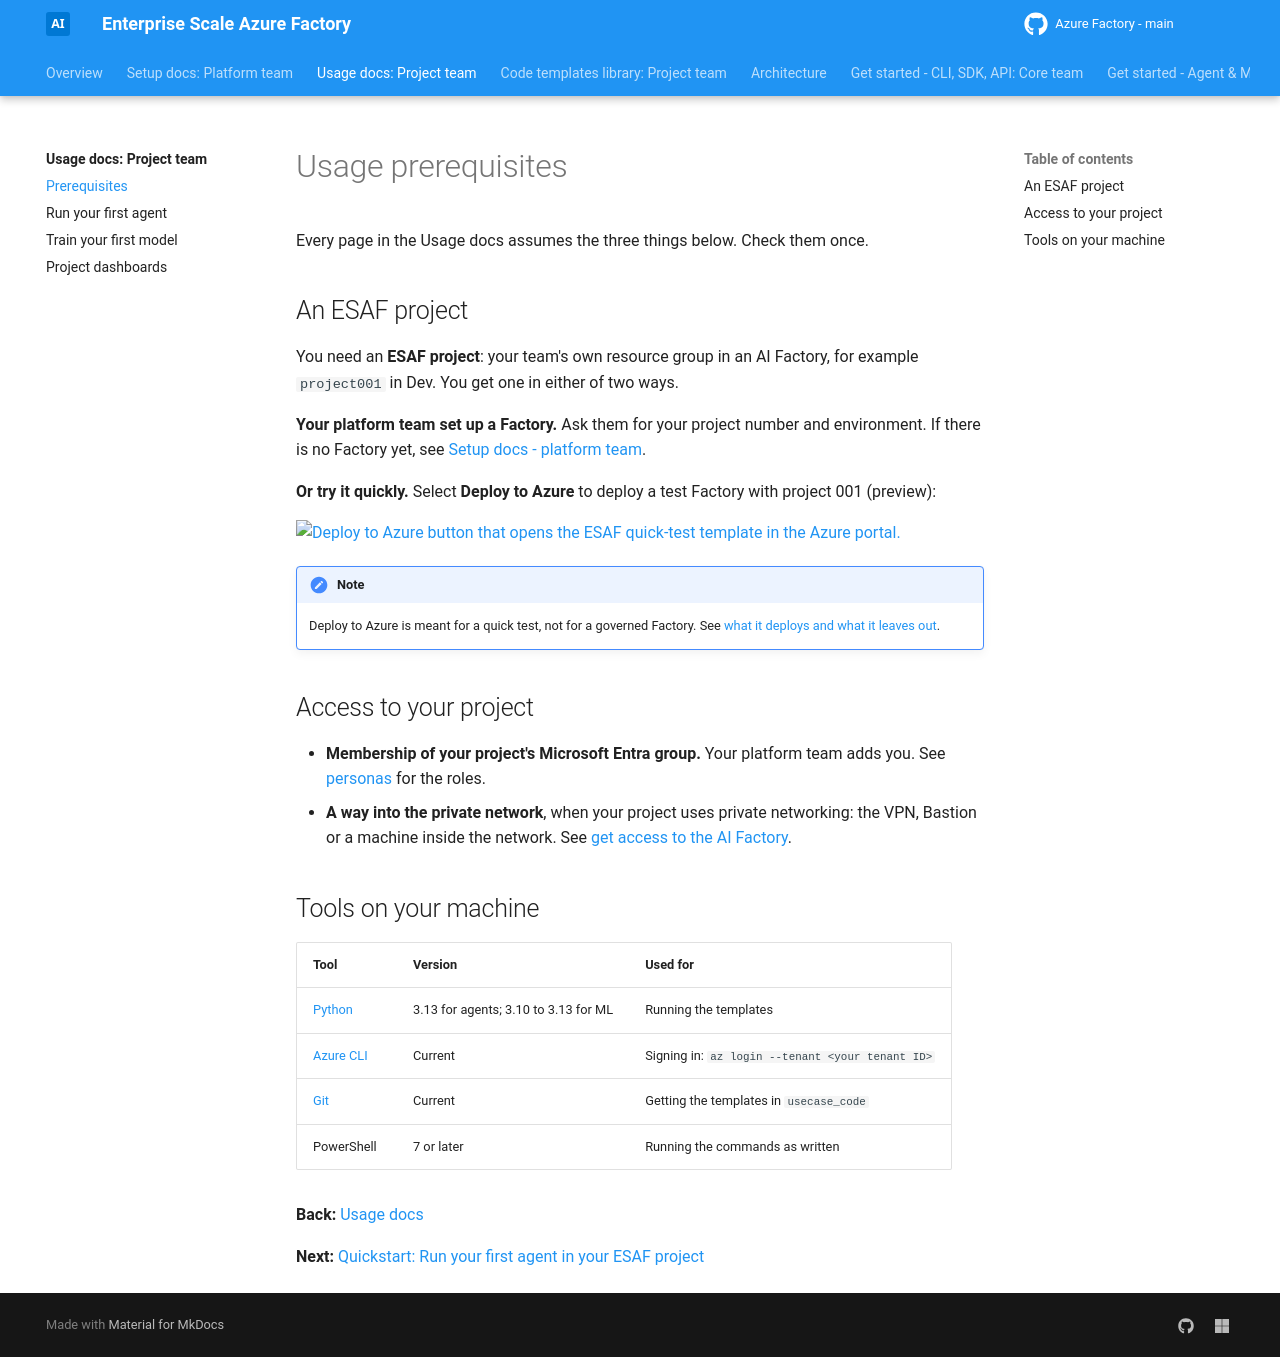

repository: jostrm/azure-enterprise-scale-ml · page: usage/prerequisites/index.html · generator: mkdocs

[Docs](../README.md) › [Usage docs](README.md)

# Usage prerequisites

Every page in the Usage docs assumes the three things below. Check them once.

## An ESAF project

You need an **ESAF project**: your team's own resource group in an AI Factory, for example `project001` in
Dev. You get one in either of two ways.

**Your platform team set up a Factory.** Ask them for your project number and environment. If there is no
Factory yet, see [Setup docs - platform team](../quickstarts/README.md).

**Or try it quickly.** Select **Deploy to Azure** to deploy a test Factory with project 001 (preview):

[![Deploy to Azure button that opens the ESAF quick-test template in the Azure portal.](https://aka.ms/deploytoazurebutton)](https://portal.azure.com/#blade/Microsoft_Azure_CreateUIDef/CustomDeploymentBlade/uri/https%3A%2F%2Fraw.githubusercontent.com%2Fjostrm%2Fazure-enterprise-scale-ml%2Fportal-125%2Fportal%2Fazuredeploy.json/uiFormDefinitionUri/https%3A%2F%2Fraw.githubusercontent.com%2Fjostrm%2Fazure-enterprise-scale-ml%2Fportal-125%2Fportal%2Fform.json)

> [!NOTE]
> Deploy to Azure is meant for a quick test, not for a governed Factory. See
> [what it deploys and what it leaves out](../20-29/24-end-2-end-setup.md#try-it-first-with-deploy-to-azure-preview).

## Access to your project

- **Membership of your project's Microsoft Entra group.** Your platform team adds you. See
  [personas](../20-29/25-personas.md) for the roles.
- **A way into the private network**, when your project uses private networking: the VPN, Bastion or a
  machine inside the network. See [get access to the AI Factory](../30-39/31-jumphost-vm-bastion-access.md).

## Tools on your machine

| Tool | Version | Used for |
|---|---|---|
| [Python](https://www.python.org/downloads/) | 3.13 for agents; 3.10 to 3.13 for ML | Running the templates |
| [Azure CLI](https://learn.microsoft.com/cli/azure/install-azure-cli) | Current | Signing in: `az login --tenant <your tenant ID>` |
| [Git](https://git-scm.com/downloads) | Current | Getting the templates in `usecase_code` |
| PowerShell | 7 or later | Running the commands as written |

**Back:** [Usage docs](README.md)

**Next:** [Quickstart: Run your first agent in your ESAF project](01-first-agent.md)
